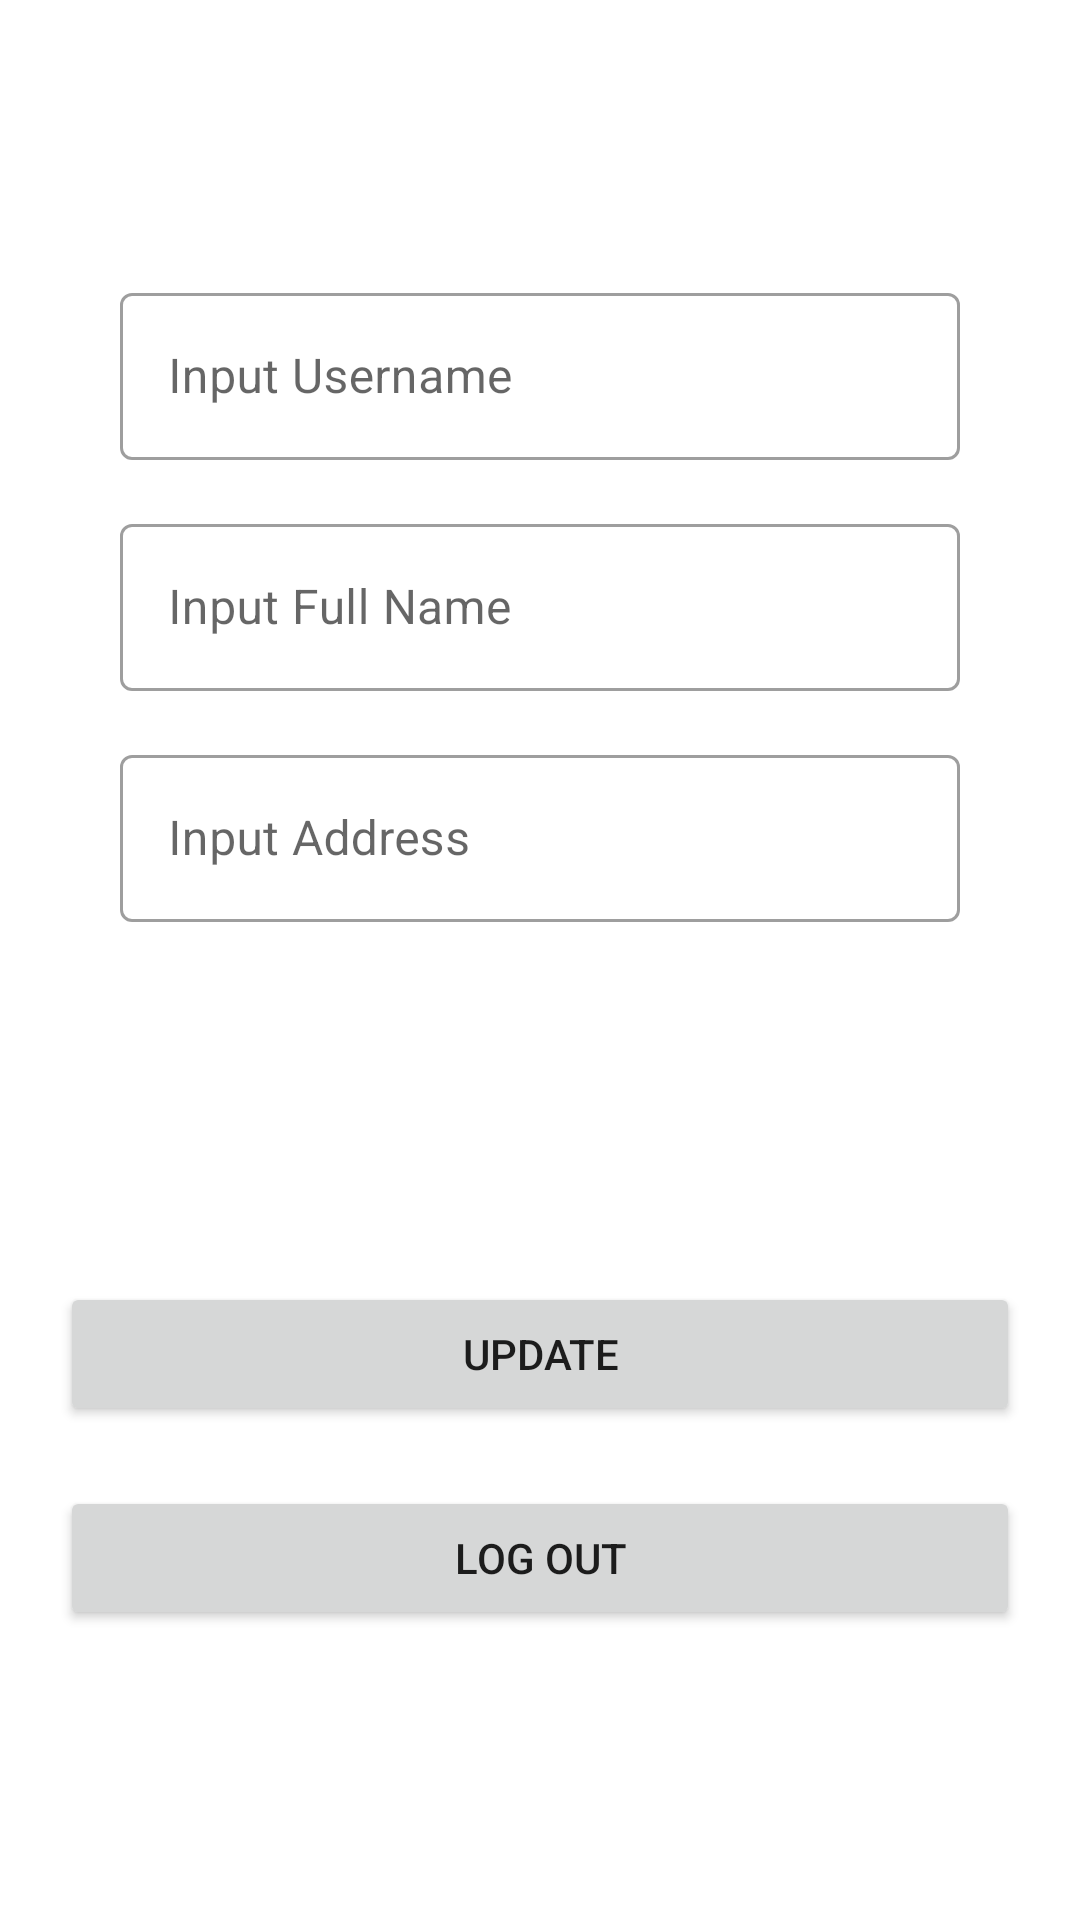

Here is an Android app screen rendered from its layout file. Give the layout XML and the strings, colors and styles it references.
<!-- AndroidManifest.xml: application theme Theme.Challenge5 -->
<!-- res/layout/fragment_profile.xml -->
<?xml version="1.0" encoding="utf-8"?>
<androidx.constraintlayout.widget.ConstraintLayout xmlns:android="http://schemas.android.com/apk/res/android"
    xmlns:tools="http://schemas.android.com/tools"
    xmlns:app="http://schemas.android.com/apk/res-auto"
    style="@style/MatchParent"
    android:background="@color/pale_black"
    tools:context=".ui.fragment.ProfileFragment">


    <TextView
        android:id="@+id/tv_profile"
        style="@style/WidthParentAndHeightContent"
        app:layout_constraintStart_toStartOf="parent"
        app:layout_constraintTop_toTopOf="parent"
        app:layout_constraintEnd_toEndOf="parent"
        android:text="@string/profile"
        android:layout_marginTop="30dp"
        android:textSize="24sp"
        android:textStyle="bold"
        android:textColor="@color/white"
        android:textAlignment="center"/>

    <com.google.android.material.textfield.TextInputLayout
        android:id="@+id/til_profile_username"
        style="@style/Widget.MaterialComponents.TextInputLayout.OutlinedBox"
        android:layout_width="match_parent"
        android:layout_height="wrap_content"
        android:layout_marginTop="30dp"
        android:hint="@string/prompt_username"
        app:boxBackgroundColor="@color/white"
        app:layout_constraintLeft_toLeftOf="parent"
        app:layout_constraintRight_toRightOf="parent"
        app:layout_constraintTop_toBottomOf="@+id/tv_profile"
        android:paddingHorizontal="40dp">

        <com.google.android.material.textfield.TextInputEditText
            android:id="@+id/et_profile_username"
            style="@style/WidthParentAndHeightContent"
            android:inputType="text"
            android:textColorHint="@color/black"
            android:textColor="@color/black"
            tools:ignore="TextContrastCheck" />

    </com.google.android.material.textfield.TextInputLayout>

    <com.google.android.material.textfield.TextInputLayout
        android:id="@+id/til_profile_full_name"
        style="@style/Widget.MaterialComponents.TextInputLayout.OutlinedBox"
        android:layout_width="match_parent"
        android:layout_height="wrap_content"
        android:layout_marginTop="16dp"
        android:hint="@string/prompt_full_name"
        app:boxBackgroundColor="@color/white"
        app:layout_constraintLeft_toLeftOf="parent"
        app:layout_constraintRight_toRightOf="parent"
        app:layout_constraintTop_toBottomOf="@+id/til_profile_username"
        android:paddingHorizontal="40dp">

        <com.google.android.material.textfield.TextInputEditText
            android:id="@+id/et_profile_full_name"
            style="@style/WidthParentAndHeightContent"
            android:inputType="text"
            android:textColorHint="@color/black"
            android:textColor="@color/black"
            tools:ignore="TextContrastCheck" />

    </com.google.android.material.textfield.TextInputLayout>

    <com.google.android.material.textfield.TextInputLayout
        android:id="@+id/til_profile_address"
        style="@style/Widget.MaterialComponents.TextInputLayout.OutlinedBox"
        android:layout_width="match_parent"
        android:layout_height="wrap_content"
        android:layout_marginTop="16dp"
        android:hint="@string/prompt_address"
        app:boxBackgroundColor="@color/white"
        app:layout_constraintLeft_toLeftOf="parent"
        app:layout_constraintRight_toRightOf="parent"
        app:layout_constraintTop_toBottomOf="@+id/til_profile_full_name"
        android:paddingHorizontal="40dp">

        <com.google.android.material.textfield.TextInputEditText
            android:id="@+id/et_profile_address"
            style="@style/WidthParentAndHeightContent"
            android:inputType="text"
            android:textColorHint="@color/black"
            android:textColor="@color/black"
            tools:ignore="TextContrastCheck" />

    </com.google.android.material.textfield.TextInputLayout>

    <Button
        android:id="@+id/btn_profile_update"
        style="@style/Button"
        android:text="@string/update"
        app:layout_constraintBottom_toBottomOf="parent"
        app:layout_constraintEnd_toEndOf="parent"
        app:layout_constraintStart_toStartOf="parent"
        app:layout_constraintTop_toBottomOf="@id/til_profile_address"
        app:layout_constraintVertical_bias="0.421" />

    <Button
        android:id="@+id/btn_profile_logout"
        style="@style/Button"
        android:layout_marginTop="20dp"
        android:text="@string/logout"
        app:layout_constraintStart_toStartOf="parent"
        app:layout_constraintEnd_toEndOf="parent"
        app:layout_constraintTop_toBottomOf="@id/btn_profile_update"/>

</androidx.constraintlayout.widget.ConstraintLayout>
<!-- resources referenced by this layout -->
<resources>
  <string name="logout">Log Out</string>
  <string name="profile">Profile</string>
  <string name="prompt_address">Input Address</string>
  <string name="prompt_full_name">Input Full Name</string>
  <string name="prompt_username">Input Username</string>
  <string name="update">Update</string>
  <style name="Button">
          <item name="android:layout_width">320dp</item>
          <item name="android:layout_height">wrap_content</item>
      </style>
  <style name="MatchParent">
          <item name="android:layout_width">match_parent</item>
          <item name="android:layout_height">match_parent</item>
      </style>
  <style name="WidthParentAndHeightContent">
          <item name="android:layout_width">match_parent</item>
          <item name="android:layout_height">wrap_content</item>
      </style>
  <style name="Theme.Challenge5" parent="Theme.MaterialComponents.DayNight.DarkActionBar">
          
          <item name="colorPrimary">@color/purple_500</item>
          <item name="colorPrimaryVariant">@color/purple_700</item>
          <item name="colorOnPrimary">@color/white</item>
          
          <item name="colorSecondary">@color/teal_200</item>
          <item name="colorSecondaryVariant">@color/teal_700</item>
          <item name="colorOnSecondary">@color/black</item>
          
          <item name="android:statusBarColor" tools:targetApi="23">?attr/colorPrimaryVariant</item>
          
      </style>
  <!-- not gathered from this repository: default colours our renderer supplied (Android Studio template values) -->
  <color name="purple_500">#FF6200EE</color>
  <color name="purple_700">#FF3700B3</color>
  <color name="teal_200">#FF03DAC5</color>
  <color name="teal_700">#FF018786</color>
  <color name="black">#FF000000</color>
  <color name="white">#FFFFFFFF</color>
</resources>
